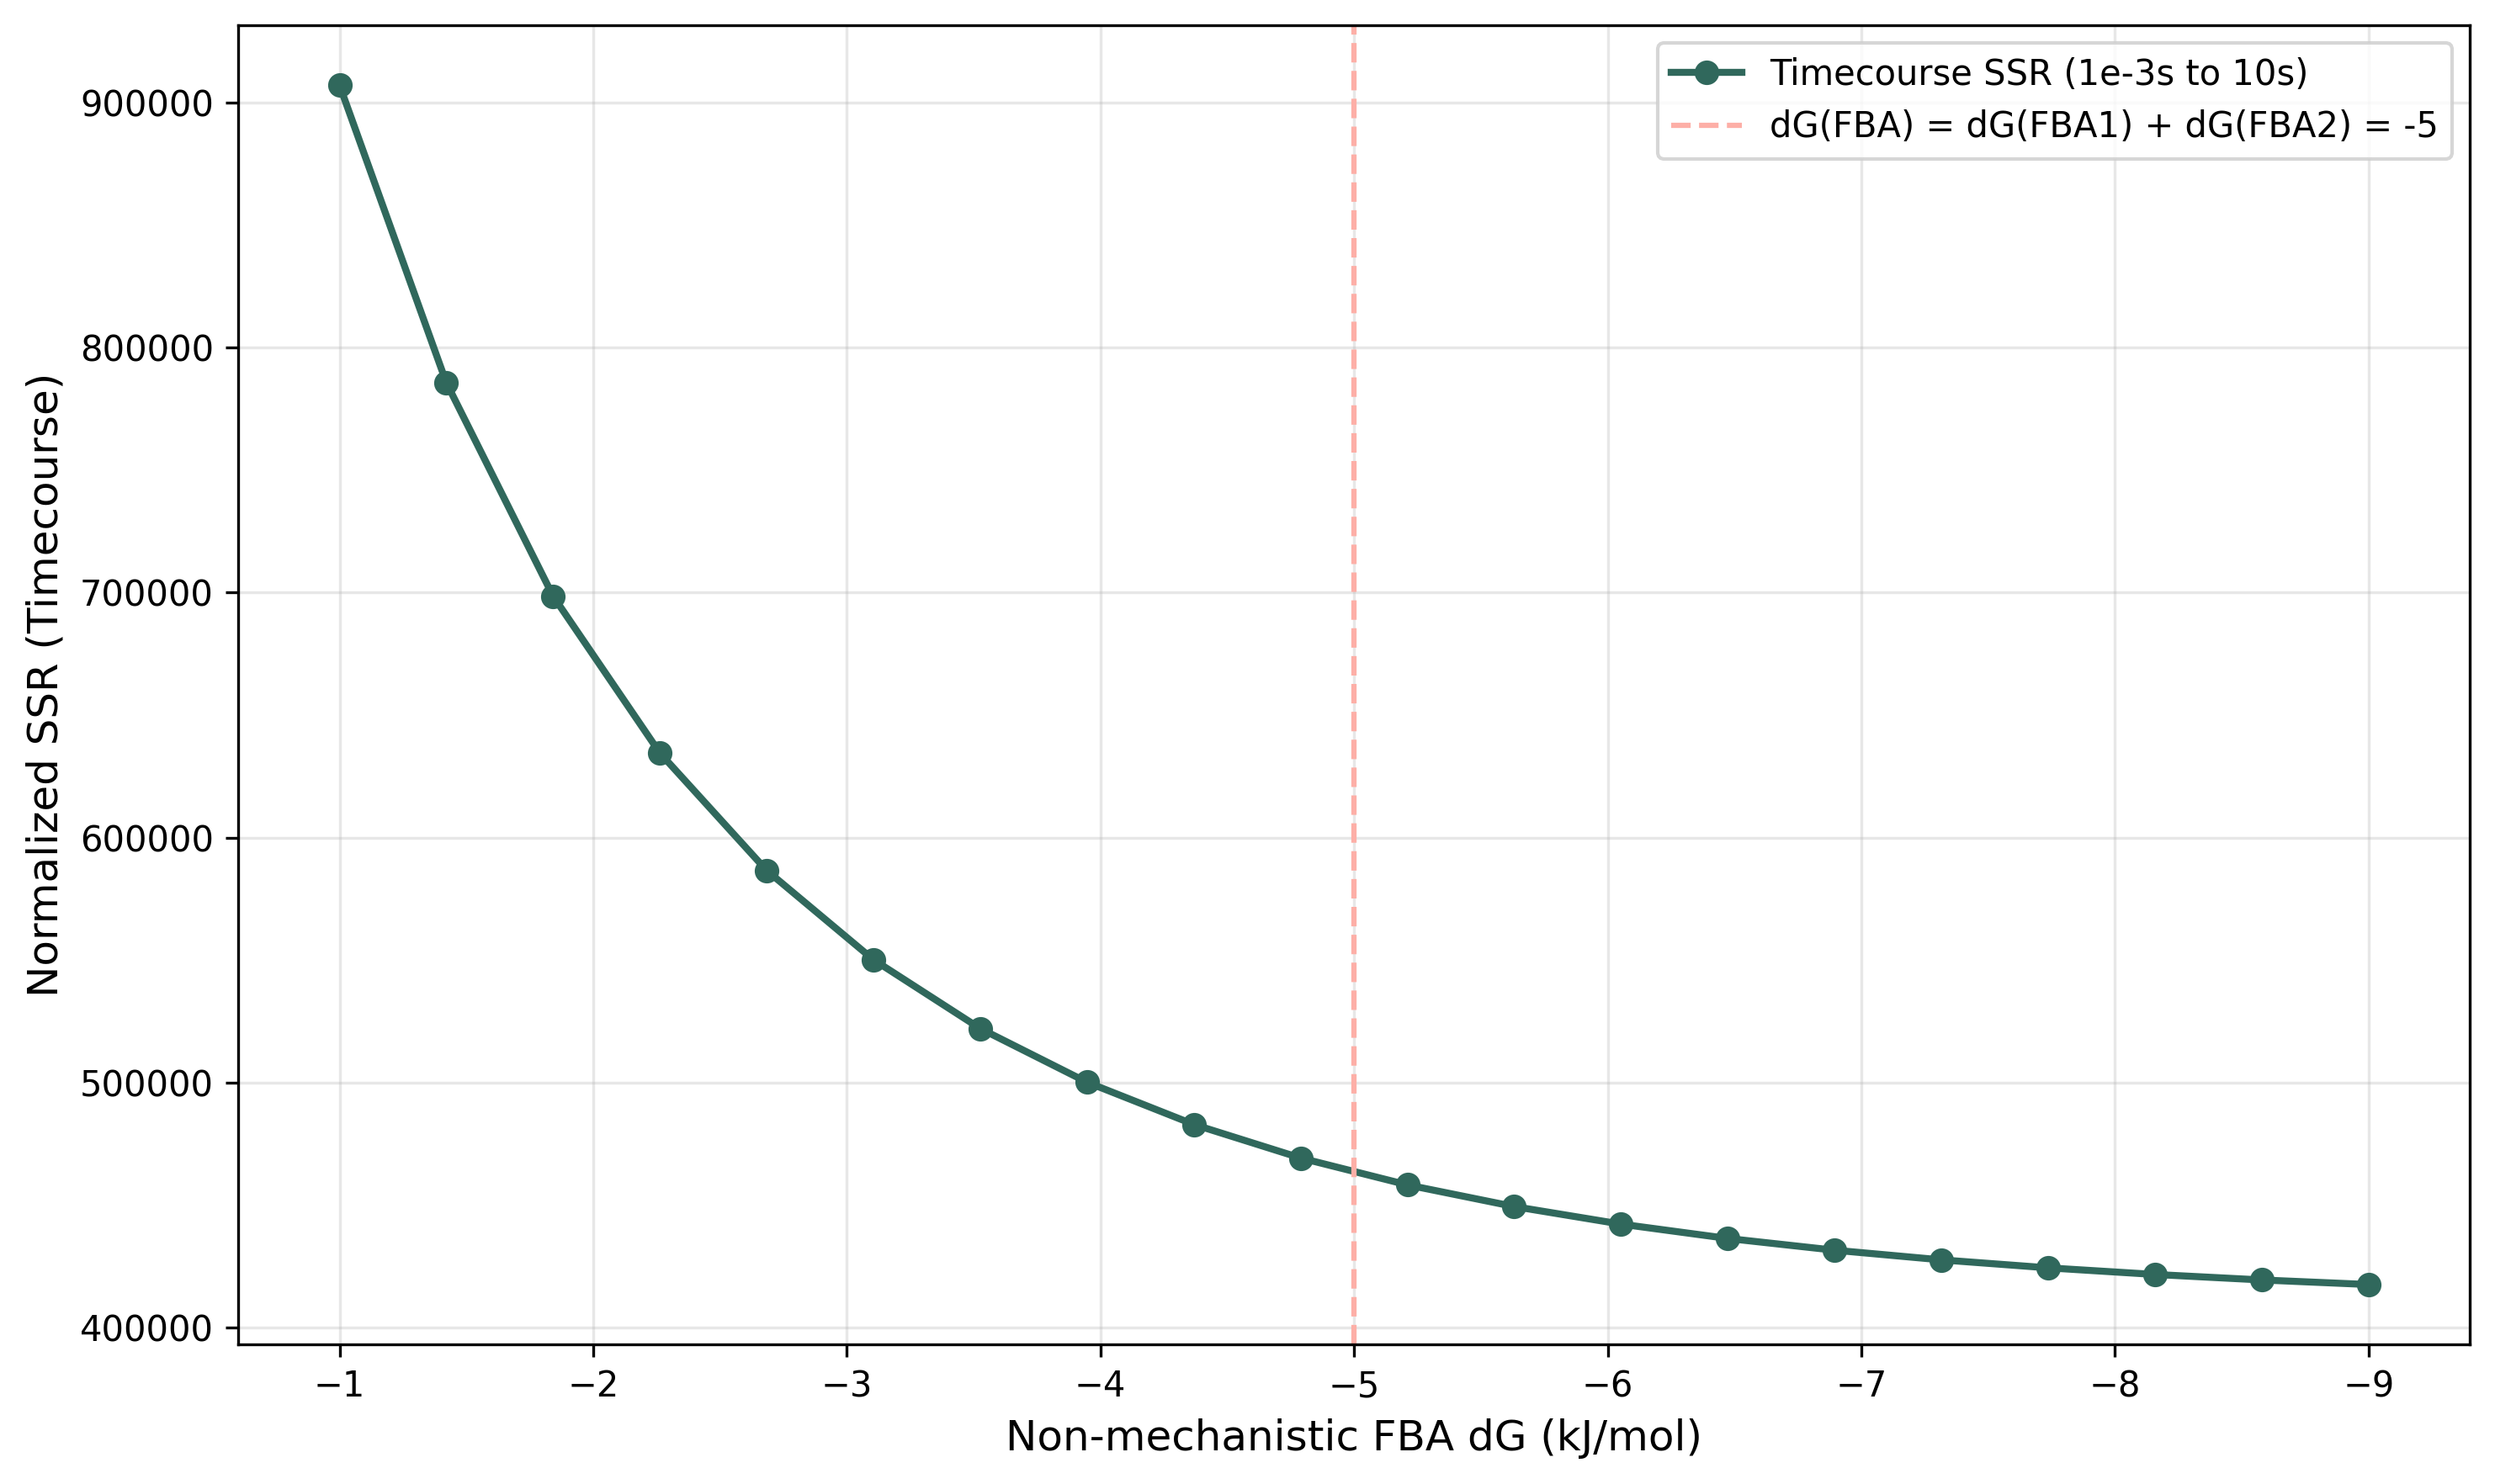

Values plotted in this chart, from the file beside it:
FBA_deltaG, SSR_timecourse, SSR_final
-9.0, 417525, 321.3
-8.579, 419391, 307.3
-8.158, 421633, 291.2
-7.737, 424331, 272.9
-7.316, 427589, 252.1
-6.895, 431534, 228.8
-6.474, 436328, 203.1
-6.053, 442179, 175.2
-5.632, 449353, 145.8
-5.211, 458197, 116
-4.789, 469165, 87.51
-4.368, 482865, 63.23
-3.947, 500109, 47.37
-3.526, 522009, 46.17
-3.105, 550101, 68.55
-2.684, 586555, 127.1
-2.263, 634488, 239.3
-1.842, 698512, 428.9
-1.421, 785653, 727.9
-1.0, 907081, 1179
